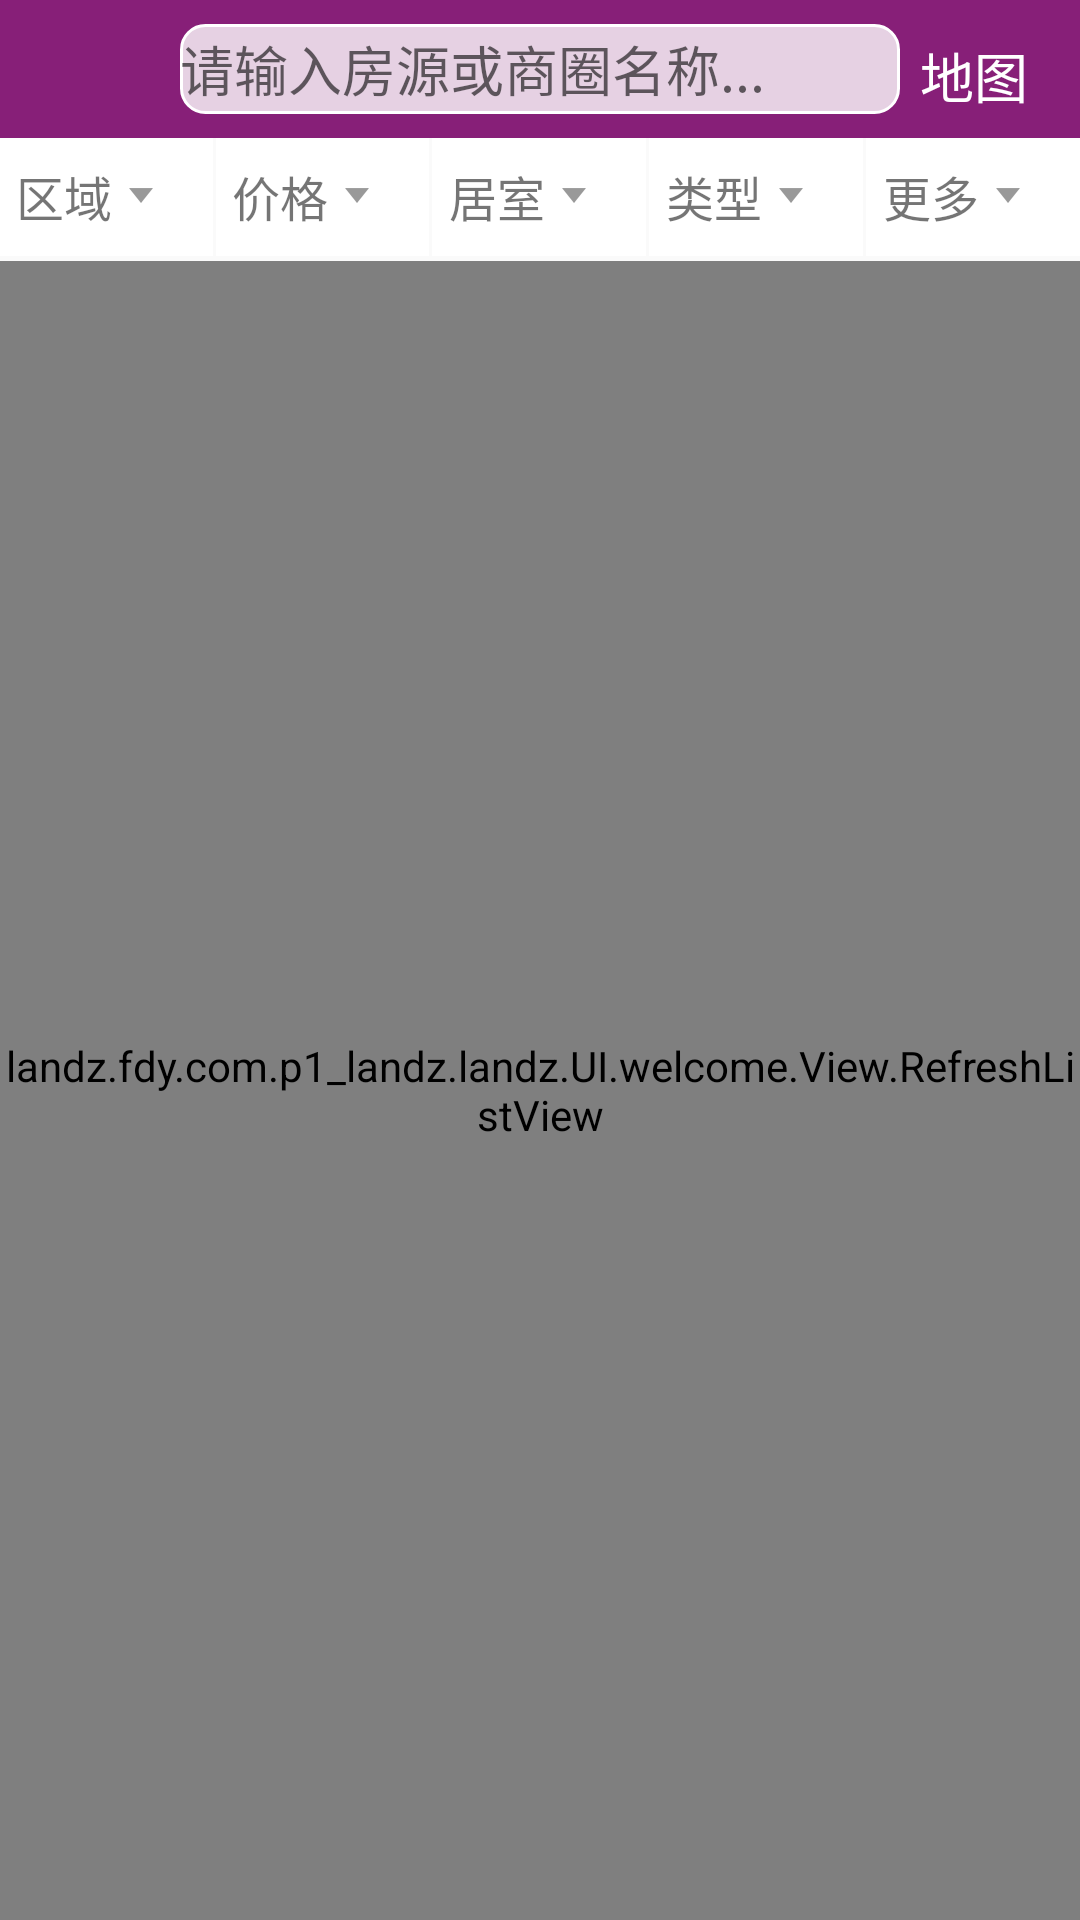

Reconstruct the res/layout file that produces this screen, plus the resources it refers to.
<!-- AndroidManifest.xml: application theme AppTheme -->
<!-- res/layout/activity_see_build.xml -->
<?xml version="1.0" encoding="utf-8"?>
<RelativeLayout xmlns:android="http://schemas.android.com/apk/res/android"
    xmlns:tools="http://schemas.android.com/tools"
    android:layout_width="match_parent"
    android:layout_height="match_parent"
    android:fitsSystemWindows="true"
    tools:context=".landz.UI.welcome.seebuild.SeeBuildActivity">
    <RelativeLayout
        android:id="@+id/re_title"
        android:layout_width="match_parent"
        android:layout_height="wrap_content"
        android:background="#871F78"
        android:orientation="horizontal">
        <EditText
            android:id="@+id/et_seebuild_title"
            android:layout_width="match_parent"
            android:layout_height="30dp"
            android:background="@drawable/shape"
            android:focusable="false"
            android:layout_marginLeft="60dp"
            android:layout_marginRight="60dp"
            android:layout_marginTop="8dp"
            android:layout_marginBottom="8dp"
            android:hint="请输入房源或商圈名称..."/>
        <TextView
            android:layout_width="wrap_content"
            android:layout_height="wrap_content"
            android:textSize="@dimen/textsize_18"
            android:textColor="@color/withe"
            android:layout_marginTop="12dp"
            android:layout_alignParentRight="true"
            android:text="地图    "/>

    </RelativeLayout>
    <LinearLayout
        android:id="@+id/ll_seebuild_1"
        android:layout_below="@id/re_title"
        android:layout_width="match_parent"
        android:layout_height="wrap_content">
        <TextView
            android:id="@+id/tv_seebuild_location"
            android:layout_width="0dp"
            android:layout_height="40dp"
            android:background="@color/withe"
            android:layout_weight="1"
            android:text="区域"
            android:layout_marginBottom="1dp"
            android:layout_gravity="center"
            android:gravity="center"
            android:drawableRight="@mipmap/filter_down"
            android:paddingRight="20dp"
            android:textSize="@dimen/textsize_16"/>
        <TextView
            android:id="@+id/tv_seebuild_price"
            android:layout_width="0dp"
            android:layout_height="40dp"
            android:background="@color/withe"
            android:layout_marginLeft="1dp"
            android:layout_marginBottom="1dp"
            android:layout_weight="1"
            android:text="价格"
            android:layout_gravity="center"
            android:drawableRight="@mipmap/filter_down"
            android:paddingRight="20dp"
            android:gravity="center"
            android:textSize="@dimen/textsize_16"/>
        <TextView
            android:id="@+id/tv_seebuild_room"
            android:layout_width="0dp"
            android:layout_height="40dp"
            android:background="@color/withe"
            android:layout_marginLeft="1dp"
            android:layout_marginBottom="1dp"
            android:layout_weight="1"
            android:text="居室"
            android:layout_gravity="center"
            android:drawableRight="@mipmap/filter_down"
            android:paddingRight="20dp"
            android:gravity="center"
            android:textSize="@dimen/textsize_16"/>
        <TextView
            android:id="@+id/tv_seebuild_type"
            android:layout_width="0dp"
            android:layout_height="40dp"
            android:background="@color/withe"
            android:layout_marginLeft="1dp"
            android:layout_marginBottom="1dp"
            android:layout_weight="1"
            android:text="类型"
            android:layout_gravity="center"
            android:drawableRight="@mipmap/filter_down"
            android:paddingRight="20dp"
            android:gravity="center"
            android:textSize="@dimen/textsize_16"/>

        <TextView
            android:id="@+id/tv_seebuild_more"
            android:layout_width="0dp"
            android:layout_height="40dp"
            android:background="@color/withe"
            android:layout_marginLeft="1dp"
            android:layout_marginBottom="1dp"
            android:layout_weight="1"
            android:text="更多"
            android:layout_gravity="center"
            android:drawableRight="@mipmap/filter_down"
            android:paddingRight="20dp"
            android:gravity="center"
            android:textSize="@dimen/textsize_16"/>
    </LinearLayout>

    <landz.fdy.com.p1_landz.landz.UI.welcome.View.RefreshListView
        android:id="@+id/lv_seebuild"
        android:layout_width="match_parent"
        android:layout_height="match_parent"
        android:divider="@null"
        android:dividerHeight="@null"
        android:scrollbars="none"
        android:layout_below="@+id/ll_seebuild_1"
        />


</RelativeLayout>
<!-- resources referenced by this layout -->
<resources>
  <color name="withe">#ffffff</color>
  <dimen name="textsize_16">16sp</dimen>
  <dimen name="textsize_18">18sp</dimen>
  <!-- drawable shape (drawable) -->
  <?xml version="1.0" encoding="utf-8"?>
  <shape xmlns:android="http://schemas.android.com/apk/res/android" >
  
      <solid android:color="#CBffffff" />
  
      <corners android:radius="8dp" />
  
      <stroke
          android:width="1dp"
          android:color="@android:color/white" />
  
  </shape>
  <!-- mipmap filter_down: png bitmap (mipmap-xxhdpi, 1144 bytes) -->
  <style name="AppTheme" parent="Theme.AppCompat.Light.DarkActionBar">
          
          <item name="colorPrimary">@color/colorPrimary</item>
          <item name="colorPrimaryDark">@color/colorPrimaryDark</item>
          <item name="colorAccent">@color/colorAccent</item>
      </style>
  <color name="colorPrimary">#3F51B5</color>
  <color name="colorPrimaryDark">#303F9F</color>
  <color name="colorAccent">#FF4081</color>
</resources>
